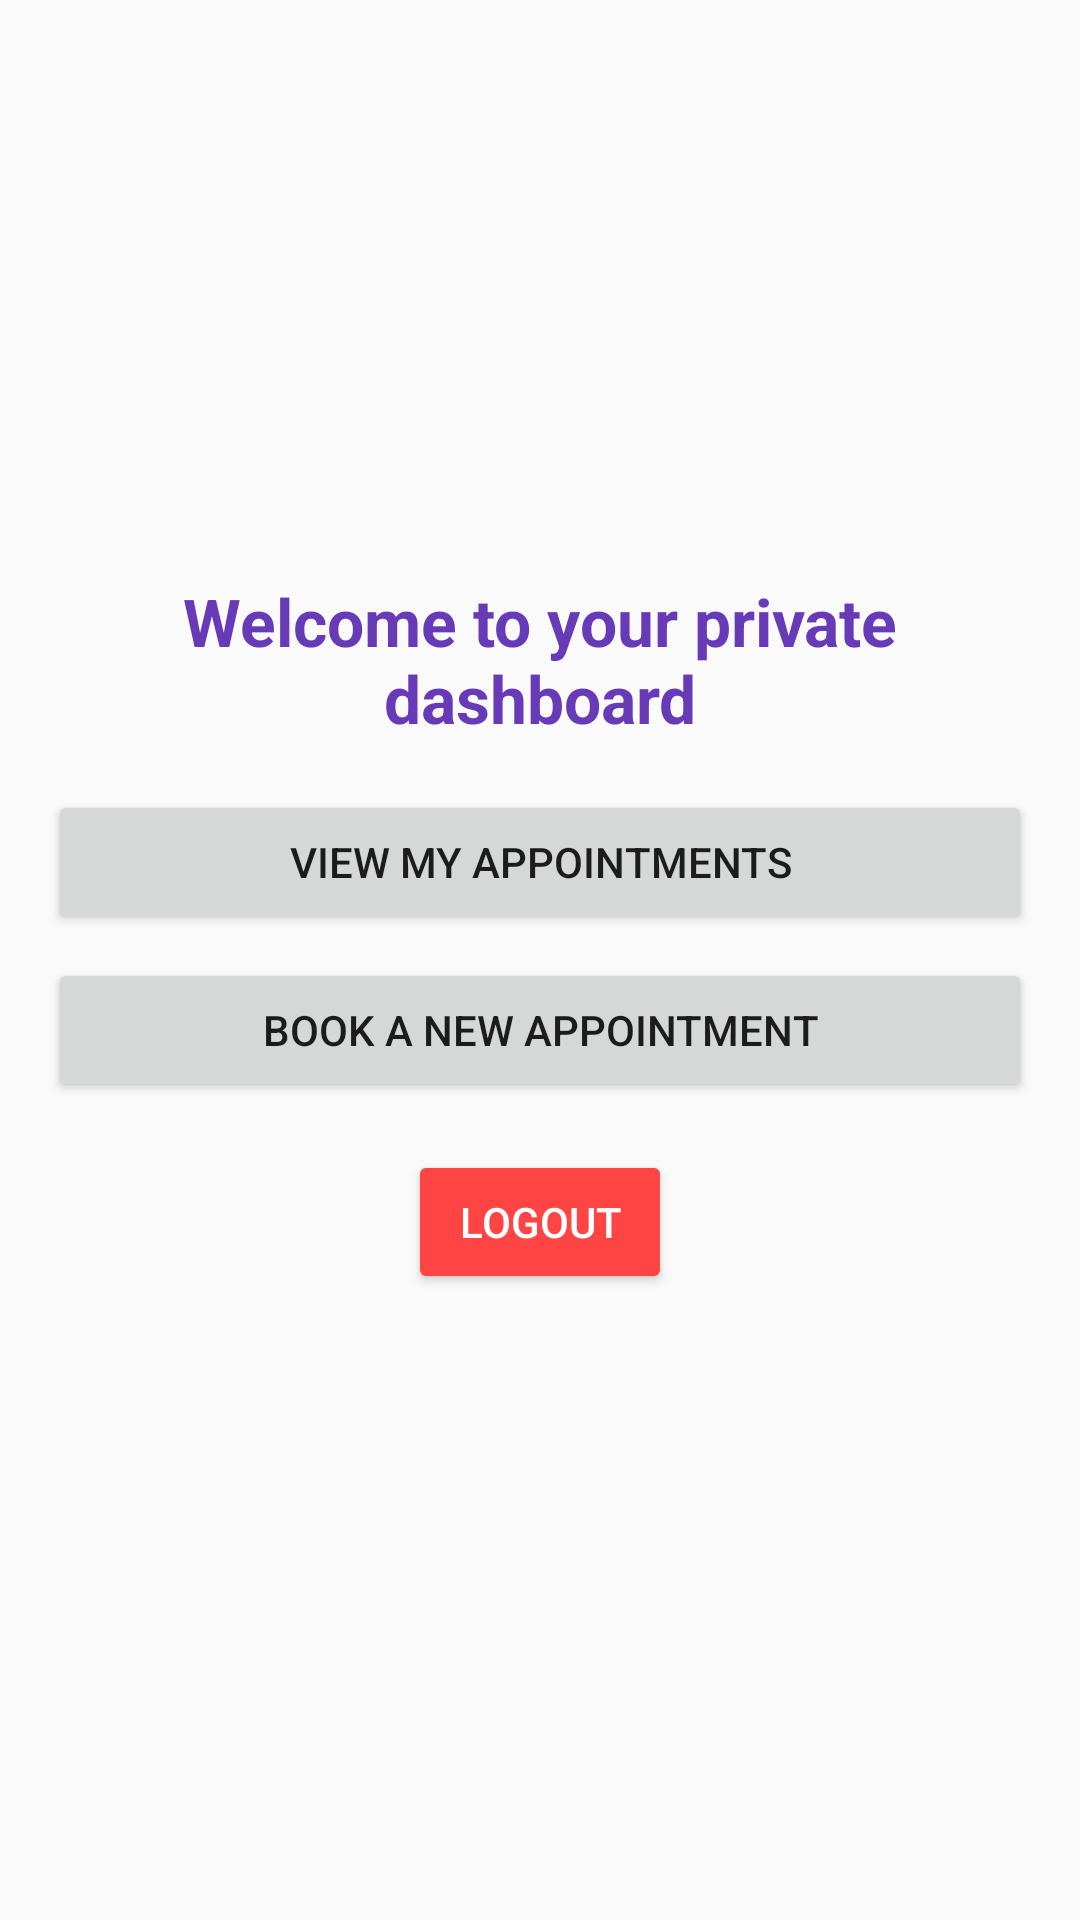

Layout XML and referenced resources for this Android screen:
<!-- AndroidManifest.xml: application theme Theme.MyBarberShop -->
<!-- res/layout/activity_user_dashboard.xml -->
<?xml version="1.0" encoding="utf-8"?>
<LinearLayout xmlns:android="http://schemas.android.com/apk/res/android"
    android:layout_width="match_parent"
    android:layout_height="match_parent"
    android:padding="16dp"
    android:orientation="vertical"
    android:gravity="center"
    android:fitsSystemWindows="true">

    <TextView
        android:layout_width="wrap_content"
        android:layout_height="wrap_content"
        android:layout_marginBottom="16dp"
        android:gravity="center"
        android:text="Welcome to your private dashboard"
        android:textColor="#673AB7"
        android:textSize="22sp"
        android:textStyle="bold" />

    <Button
        android:id="@+id/viewAppointmentsButton"
        android:layout_width="match_parent"
        android:layout_height="wrap_content"
        android:text="View My Appointments"/>

    <Button
        android:id="@+id/bookAppointmentButton"
        android:layout_width="match_parent"
        android:layout_height="wrap_content"
        android:text="Book a New Appointment"
        android:layout_marginTop="8dp"/>

    <Button
        android:id="@+id/logoutButton"
        android:layout_width="wrap_content"
        android:layout_height="wrap_content"
        android:text="Logout"
        android:layout_margin="16dp"
        android:padding="10dp"
        android:backgroundTint="@android:color/holo_red_light"
        android:textColor="@android:color/white"
        android:layout_gravity="center_horizontal" />

</LinearLayout>
<!-- resources referenced by this layout -->
<resources>
  <style name="Theme.MyBarberShop" parent="Theme.AppCompat.Light.DarkActionBar">
          <item name="colorPrimary">@color/colorPrimary</item>
          <item name="colorPrimaryVariant">#673AB7</item>
          <item name="colorSecondary">#B39DDB</item>
          <item name="android:statusBarColor">?attr/colorPrimaryVariant</item>
          <item name="android:navigationBarColor">@color/colorPrimary</item>
          <item name="windowActionBar">true</item>
          <item name="windowNoTitle">false</item>
      </style>
  <color name="colorPrimary">#9575CD</color>
</resources>
